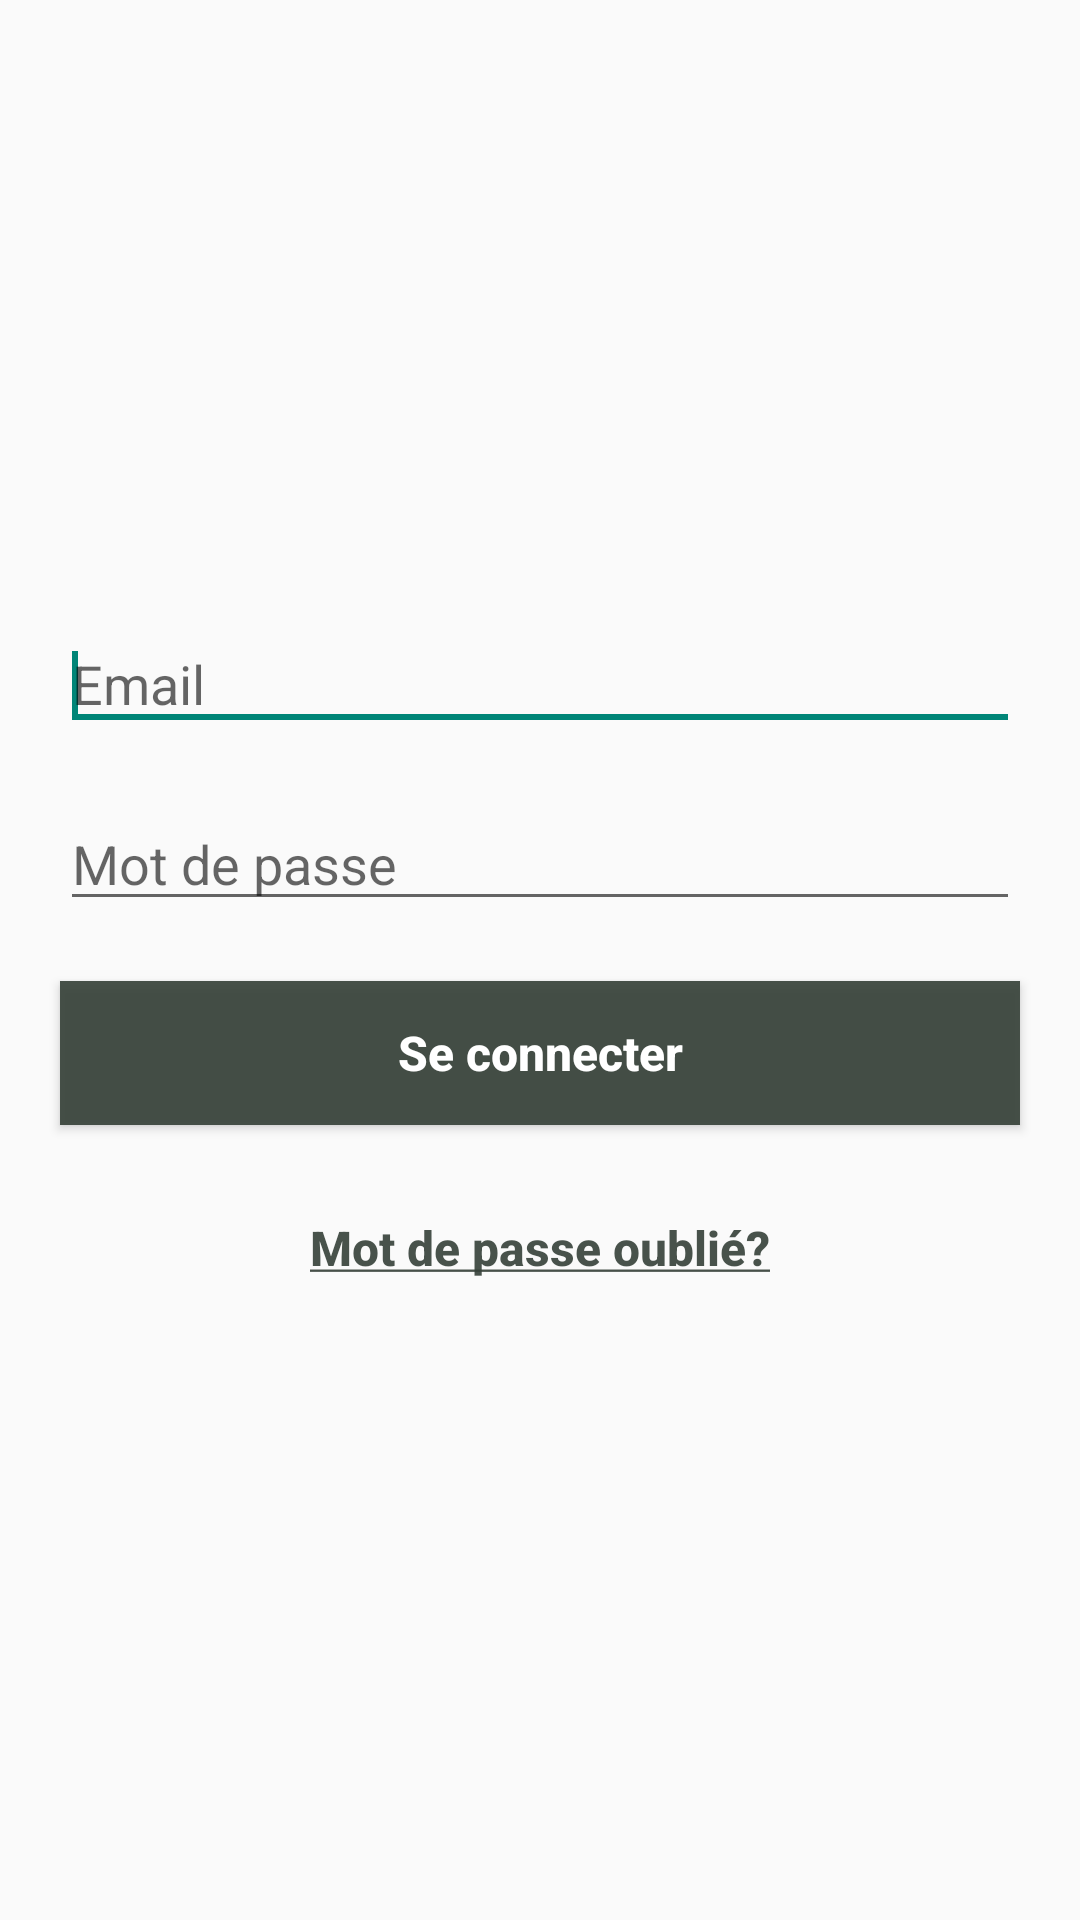

The Android layout XML behind this screen, and the referenced resources:
<!-- AndroidManifest.xml: application theme AppTheme -->
<!-- res/layout/activity_connexion.xml -->
<?xml version="1.0" encoding="utf-8"?>
<android.support.v7.widget.Toolbar xmlns:android="http://schemas.android.com/apk/res/android"
		xmlns:app="http://schemas.android.com/apk/res-auto"
		android:id="@+id/actionBar"
		android:layout_width="match_parent"
		android:layout_height="wrap_content"
		app:contentInsetEnd="0dp"
		app:contentInsetStart="0dp" >

	<ScrollView
		android:layout_height="match_parent"
		android:layout_width="match_parent">


		<LinearLayout
				android:orientation="vertical"
				android:layout_width="match_parent"
				android:layout_gravity="center"
				android:layout_height="wrap_content">


		         <EditText
	                        android:id="@+id/email"
						   	android:layout_margin="20dp"
	                        android:layout_width="match_parent"
	                        android:layout_height="40dp"
	                        android:hint="@string/email"
		        		 	android:inputType="textEmailAddress" />

		            <requestFocus />
		        <EditText
	                        android:id="@+id/mdp"
							android:layout_marginLeft="20dp"
							android:layout_marginRight="20dp"
	                        android:layout_width="match_parent"
	                        android:layout_height="40dp"
	                        android:hint="@string/password"
	                        android:password="true" />


			    <Button
	                    android:id="@+id/connecter"
	                    android:layout_width="match_parent" 
					    android:layout_height="wrap_content"
						android:layout_margin="20dp"
					    android:textStyle="bold"
					    android:textColor="#FFFFFF"
						android:textAllCaps="false"
						android:background="#e8364139"
                        android:text="@string/sign_in"
	                    android:textSize="16sp" />

				<LinearLayout
					android:layout_width="match_parent"
					android:layout_height="match_parent"
					android:layout_marginTop="10dp"
					android:gravity="center|bottom">

					<Button
							android:id="@+id/passwordForgot"
							android:layout_width="wrap_content"
							android:layout_height="wrap_content"
							android:layout_gravity="right"
							android:gravity="right"
							android:textColor="#e8364139"
							android:textStyle="bold"
							android:textAllCaps="false"
							android:background="#00000000"
							android:text="@string/password_forgot"
							android:textSize="16sp" />

				</LinearLayout>

		</LinearLayout>
   </ScrollView>
</android.support.v7.widget.Toolbar>
<!-- resources referenced by this layout -->
<resources>
  <string name="email">Email</string>
  <string name="password">Mot de passe</string>
  <string name="password_forgot"><u>Mot de passe oublié?</u></string>
  <string name="sign_in">Se connecter</string>
  <style name="AppTheme" parent="Theme.AppCompat.Light.DarkActionBar">
           
           <item name="android:windowNoTitle">true</item>
      </style>
</resources>
